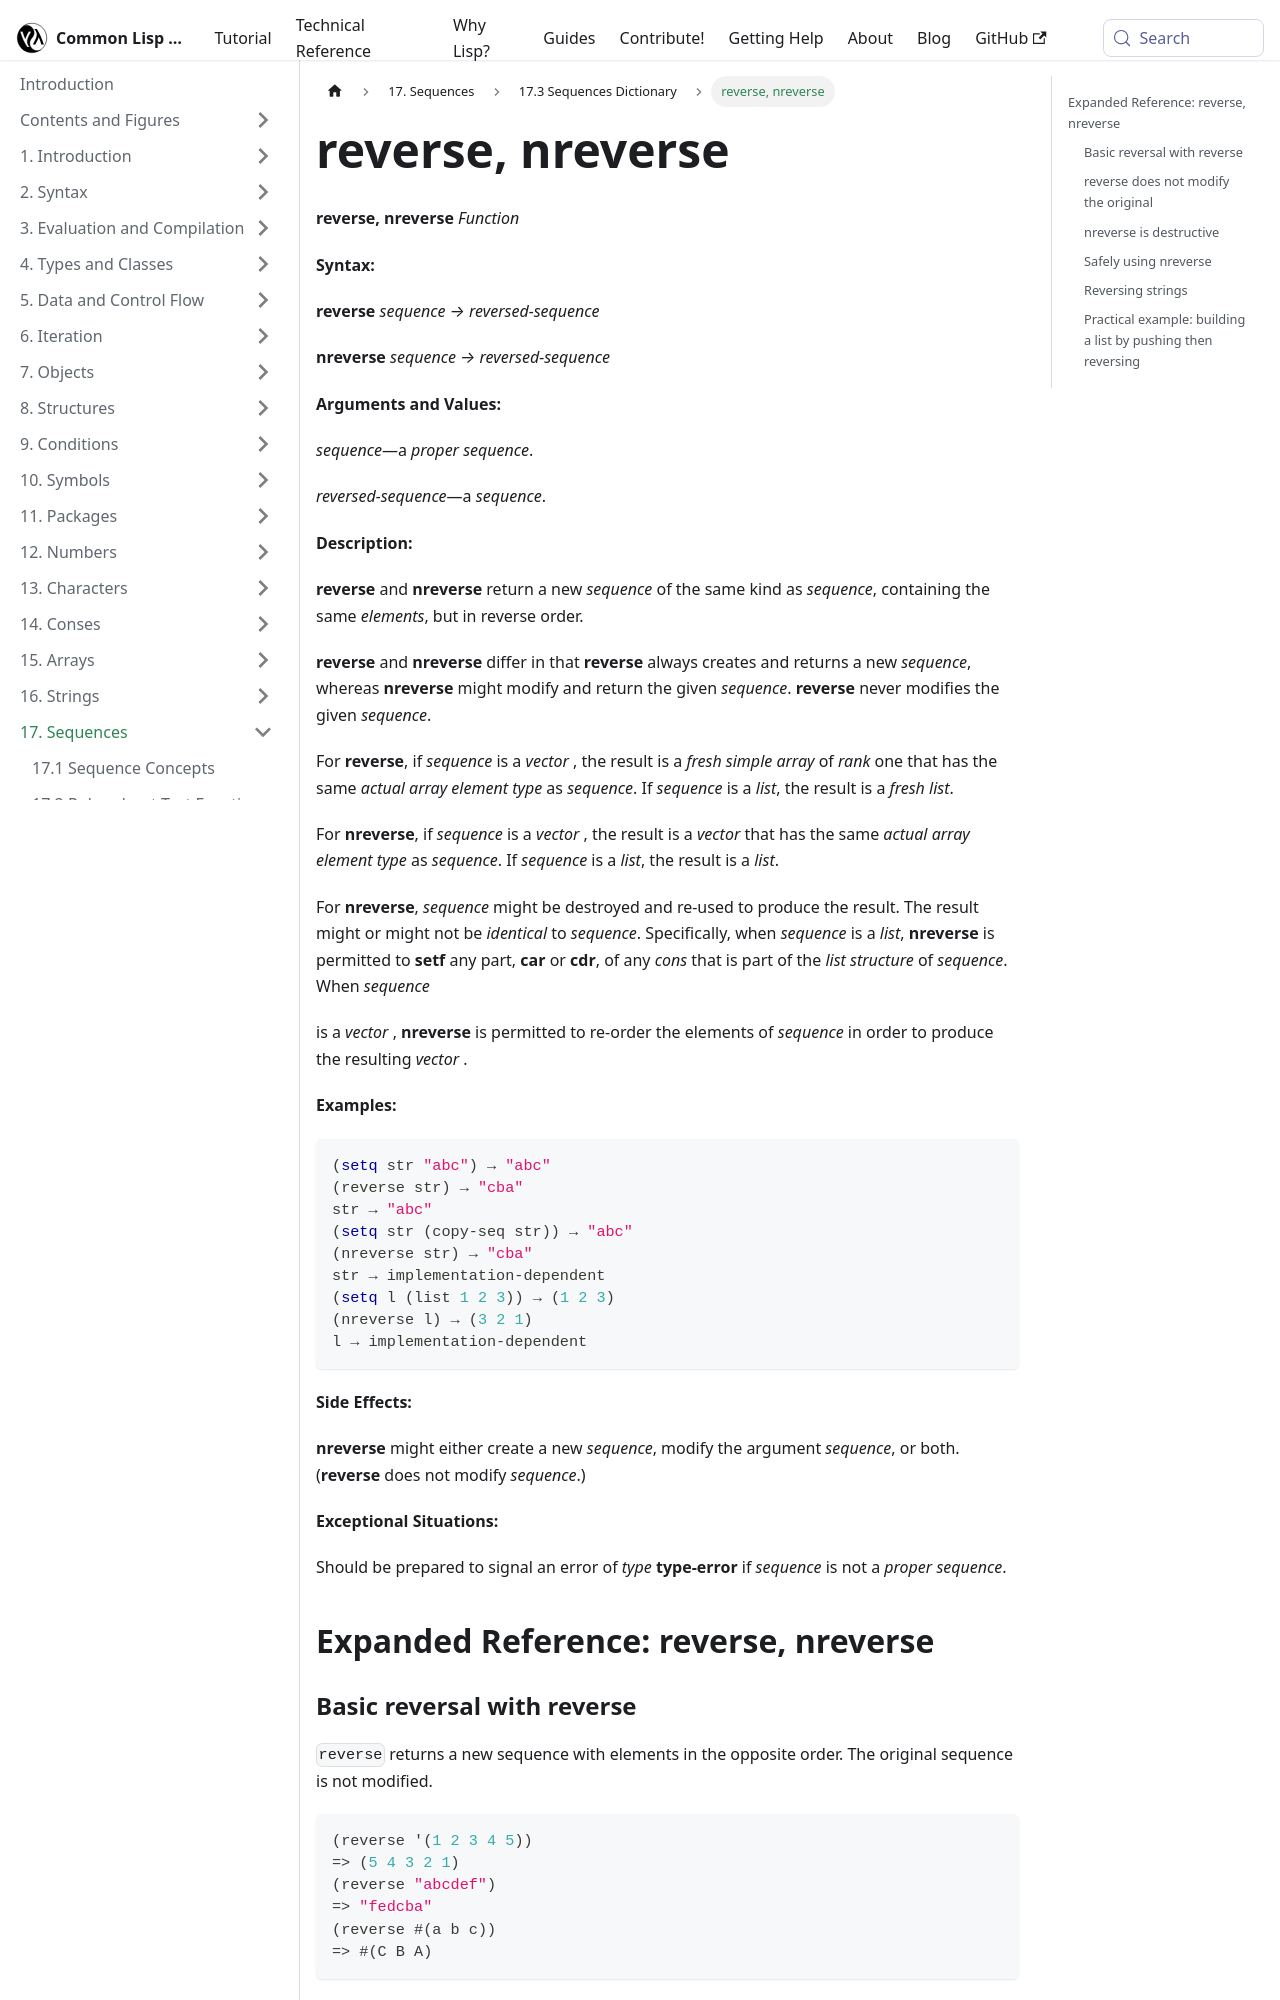

repository: lisp-docs/cl-language-reference · page: chap-17/bh-d-dictionary/reverse_nreverse_function.html · generator: docusaurus

---
title: "reverse, nreverse"
---

# reverse, nreverse

import ReverseFunction from './_reverse_nreverse_function.md';

<ReverseFunction />

## Expanded Reference: reverse, nreverse

### Basic reversal with reverse

`reverse` returns a new sequence with elements in the opposite order. The original sequence is not modified.

```lisp
(reverse '(1 2 3 4 5))
=> (5 4 3 2 1)
(reverse "abcdef")
=> "fedcba"
(reverse #(a b c))
=> #(C B A)
```

### reverse does not modify the original

```lisp
(let ((lst '(1 2 3)))
  (reverse lst)
  lst)
=> (1 2 3)
```
